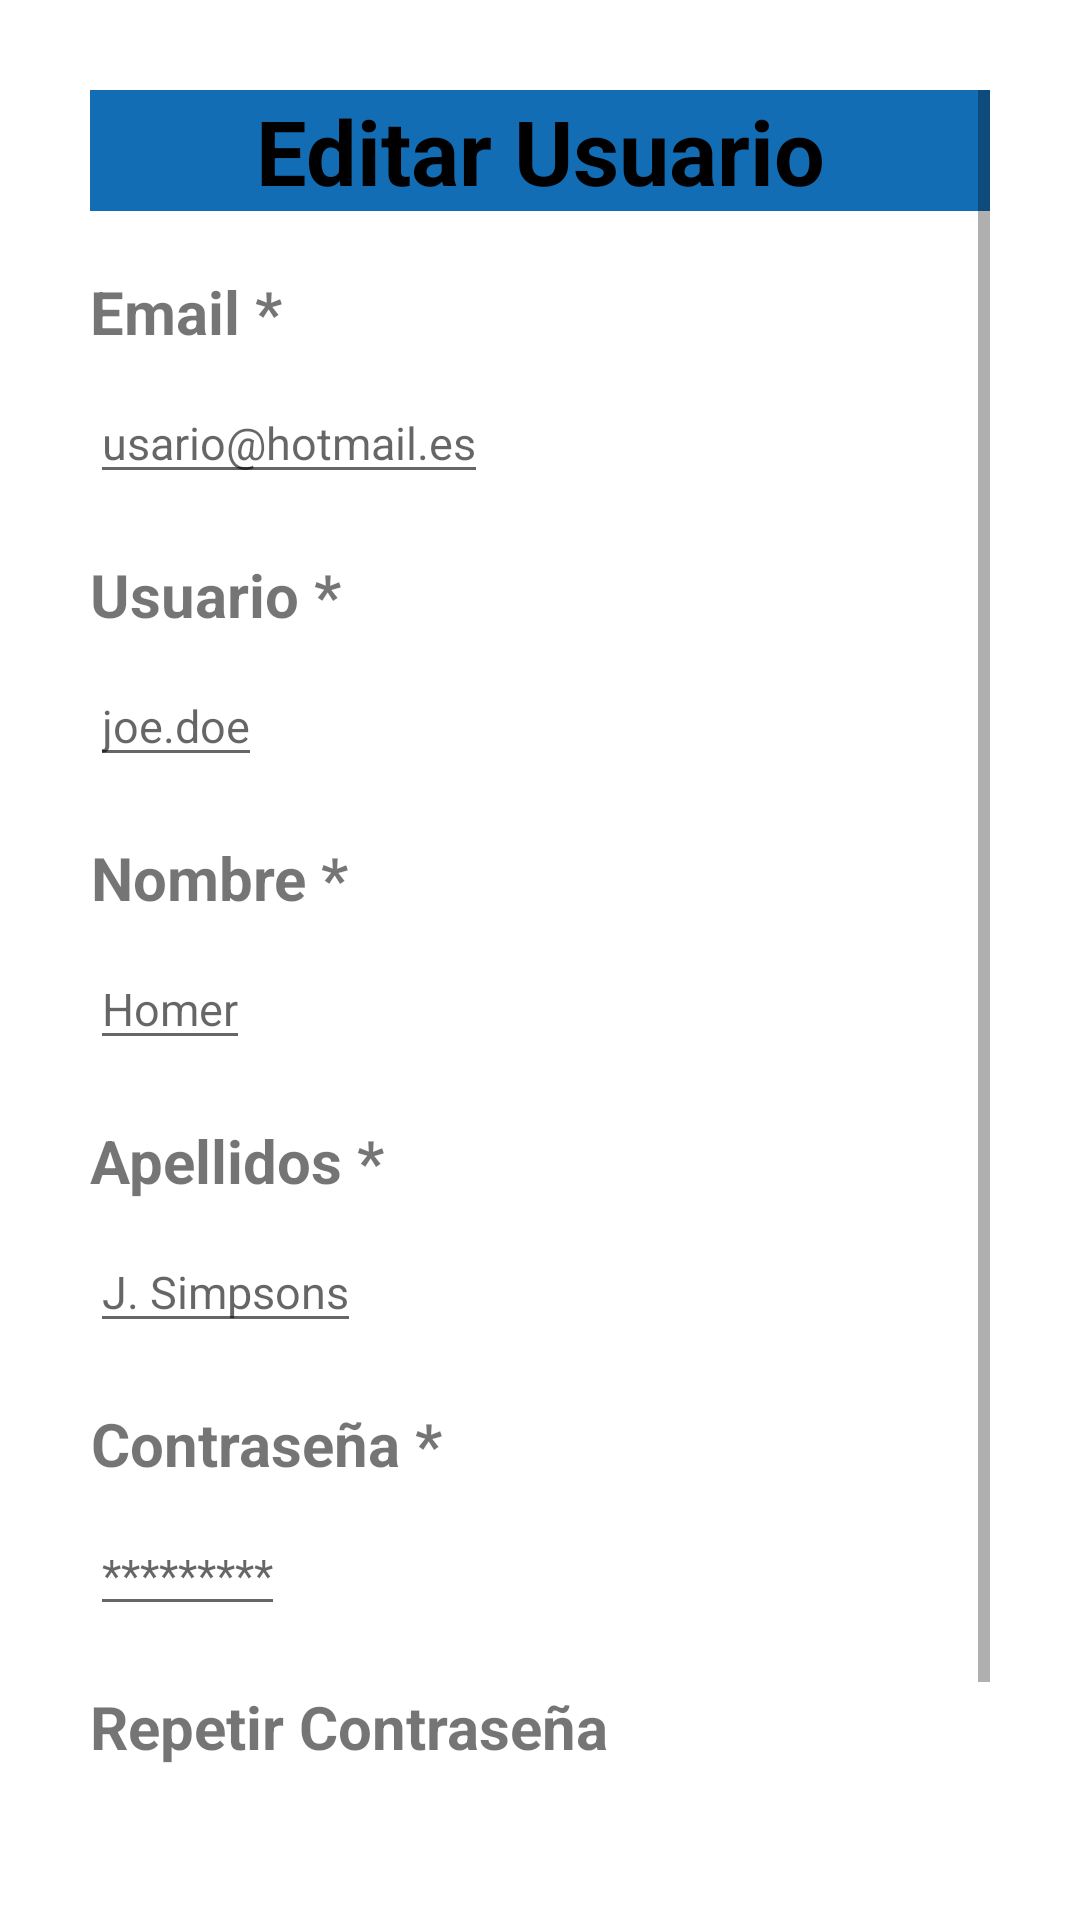

The Android layout XML behind this screen, and the referenced resources:
<!-- AndroidManifest.xml: application theme Theme.Licopedia -->
<!-- res/layout/editar_cuenta.xml -->
<?xml version="1.0" encoding="utf-8"?>
<ScrollView xmlns:android="http://schemas.android.com/apk/res/android"
    xmlns:app="http://schemas.android.com/apk/res-auto"
    xmlns:tools="http://schemas.android.com/tools"
    android:layout_width="match_parent"
    android:layout_height="wrap_content"
    android:padding="30dp">
    <LinearLayout
        android:layout_width="match_parent"
        android:layout_height="wrap_content"
        android:orientation="vertical">

        <TextView
            android:id="@+id/cabecera_EditUsuTexView"
            android:layout_width="match_parent"
            android:layout_height="wrap_content"
            android:text="@string/Cabecera"
            android:textSize="30sp"
            android:textStyle="bold"
            android:textColor="@color/black"
            android:gravity="center"
            android:background="@color/blue_face"

            />

        <TextView
            android:id="@+id/tituloEmail"
            android:layout_width="wrap_content"
            android:layout_height="wrap_content"
            android:layout_marginTop="20dp"
            android:text="@string/Email"
            android:textSize="20sp"
            android:textStyle="bold"
            android:gravity="center"/>


        <EditText
            android:id="@+id/casilla_rellenarEmail"
            android:layout_width="wrap_content"
            android:layout_height="wrap_content"
            android:layout_marginTop="10dp"
            android:textSize="15sp"
            android:hint="usario@hotmail.es"

            />

        <TextView
            android:id="@+id/tituloUsuario"
            android:layout_width="wrap_content"
            android:layout_height="wrap_content"
            android:layout_marginTop="20dp"
            android:text="@string/Usuario"
            android:textSize="20sp"
            android:textStyle="bold"
            android:gravity="center"/>


        <EditText
            android:id="@+id/casilla_usuario"
            android:layout_width="wrap_content"
            android:layout_height="wrap_content"
            android:layout_marginTop="10dp"
            android:textSize="15sp"
            android:hint="joe.doe"

            />
        <TextView
            android:id="@+id/tituloNombre"
            android:layout_width="wrap_content"
            android:layout_height="wrap_content"
            android:layout_marginTop="20dp"
            android:text="@string/Nombre"
            android:textSize="20sp"
            android:textStyle="bold"
            android:gravity="center"/>


        <EditText
            android:id="@+id/casilla_nombre"
            android:layout_width="wrap_content"
            android:layout_height="wrap_content"
            android:layout_marginTop="10dp"
            android:textSize="15sp"
            android:hint="Homer"

            />
        <TextView
            android:id="@+id/tituloApellido"
            android:layout_width="wrap_content"
            android:layout_height="wrap_content"
            android:layout_marginTop="20dp"
            android:text="@string/Apellidos"
            android:textSize="20sp"
            android:textStyle="bold"
            android:gravity="center"/>


        <EditText
            android:id="@+id/casilla_apellido"
            android:layout_width="wrap_content"
            android:layout_height="wrap_content"
            android:layout_marginTop="10dp"
            android:textSize="15sp"
            android:hint="J. Simpsons"
            />

        <TextView
            android:id="@+id/tituloContraseña"
            android:layout_width="wrap_content"
            android:layout_height="wrap_content"
            android:layout_marginTop="20dp"
            android:text="@string/Contraseña"
            android:textSize="20sp"
            android:textStyle="bold"
            android:gravity="center"/>


        <EditText
            android:id="@+id/casilla_contraseña"
            android:layout_width="wrap_content"
            android:layout_height="wrap_content"
            android:layout_marginTop="10dp"
            android:textSize="15sp"
            android:hint="*********"
            />


        <TextView
            android:id="@+id/tituloRepetirContraseña"
            android:layout_width="wrap_content"
            android:layout_height="wrap_content"
            android:layout_marginTop="20dp"
            android:text="@string/Repetir_cont"
            android:textSize="20sp"
            android:textStyle="bold"
            android:gravity="center"/>


        <EditText
            android:id="@+id/casilla_repetirContra"
            android:layout_width="wrap_content"
            android:layout_height="wrap_content"
            android:layout_marginTop="10dp"
            android:textSize="15sp"
            android:hint="********"

            />


        <Button
            android:id="@+id/boton_aceptar"
            android:layout_width="wrap_content"
            android:layout_height="wrap_content"
            android:layout_marginTop="15dp"
            android:layout_gravity="center"
            android:backgroundTint="@color/blue_face"
            android:text="@string/Aceptar" />
    </LinearLayout>
</ScrollView>
<!-- resources referenced by this layout -->
<resources>
  <color name="black">#FF000000</color>
  <color name="blue_face">#136DB4</color>
  <string name="Aceptar"> Aceptar </string>
  <string name="Apellidos"> Apellidos * </string>
  <string name="Cabecera">Editar Usuario</string>
  <string name="Email"> Email * </string>
  <string name="Nombre"> Nombre * </string>
  <string name="Repetir_cont"> Repetir Contraseña </string>
  <string name="Usuario"> Usuario * </string>
  <style name="Theme.Licopedia" parent="Theme.LicoPedia">
          
          
      </style>
  <style name="Theme.LicoPedia" parent="Theme.MaterialComponents.DayNight.NoActionBar">
      
      <item name="colorPrimary">@color/purple_500</item>
      <item name="colorPrimaryVariant">@color/purple_200</item>
      <item name="colorOnPrimary">@color/black</item>
      
      <item name="colorSecondary">@color/teal_200</item>
      <item name="colorSecondaryVariant">@color/teal_200</item>
      <item name="colorOnSecondary">@color/black</item>
      
      <item name="android:statusBarColor">?attr/colorPrimaryVariant</item>
      </style>
  <color name="purple_500">#FF6200EE</color>
  <color name="purple_200">#FFBB86FC</color>
  <color name="teal_200">#FF03DAC5</color>
</resources>
